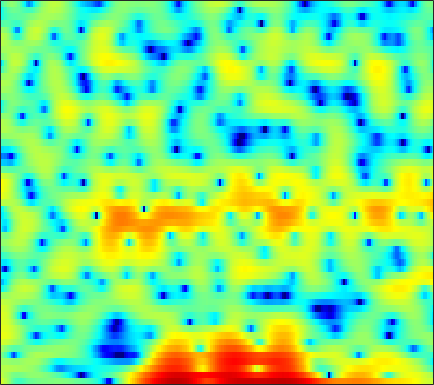

Values plotted in this chart, from the file beside it:
4.584, 3.8715, 2.7852, 1.552, 0.55396, -0.84489, -2.1593, -2.9109, -3.4264, -3.4037, -2.9662, -2.5329, -1.9831, -1.4663, -1.1577, -0.86266, -0.66286, -0.56139, -0.45443, -0.38559, -0.28686, -0.23653, -0.18557, -0.10724
3.275, 2.777, 2.034, 1.231, 0.6388, -0.05904, -0.5635, -0.7694, -0.7913, -0.5928, -0.2744, -0.0125, 0.3102, 0.57, 0.6989, 0.8061, 0.8122, 0.766, 0.6273, 0.4151, 0.1359, -0.1147, -0.4904, -0.9157
2.657, 2.644, 2.577, 2.483, 2.402, 2.287, 2.181, 2.106, 2.01, 1.919, 1.815, 1.724, 1.559, 1.341, 1.125, 0.7659, 0.2977, -0.1291, -0.8304, -1.685, -2.73, -3.655, -5.094, -6.773
1.673, 1.538, 1.294, 1.027, 0.8458, 0.6728, 0.622, 0.663, 0.8117, 1.037, 1.295, 1.475, 1.68, 1.799, 1.822, 1.754, 1.553, 1.315, 0.8546, 0.2362, -0.5483, -1.251, -2.329, -3.527
0.1152, -0.8574, -2.631, -5.186, -7.889, -13.3, -16.45, -11.92, -7.203, -4.208, -2.169, -1.038, 0.101, 0.9151, 1.365, 1.781, 2.047, 2.156, 2.203, 2.155, 2.034, 1.896, 1.689, 1.453
1.813, 1.233, 0.3372, -0.6301, -1.319, -2.043, -2.406, -2.399, -2.133, -1.712, -1.27, -0.9795, -0.6645, -0.4256, -0.2817, -0.15, -0.04108, 0.03902, 0.1536, 0.2699, 0.4091, 0.5099, 0.6414, 0.7469
4.421, 4.194, 3.823, 3.385, 3.027, 2.514, 1.972, 1.54, 0.9175, 0.2129, -0.5901, -1.277, -2.313, -3.457, -4.319, -5.316, -5.856, -5.852, -5.351, -4.57, -3.752, -3.208, -2.593, -2.108
5.448, 5.389, 5.2, 4.886, 4.569, 4.036, 3.371, 2.783, 1.867, 0.7708, -0.5608, -1.764, -3.731, -6.31, -8.822, -13.34, -17.59, -15.62, -11.38, -8.568, -6.799, -5.989, -5.418, -5.3
4.941, 4.989, 4.887, 4.612, 4.296, 3.751, 3.075, 2.5, 1.659, 0.7487, -0.2044, -0.9291, -1.89, -2.802, -3.41, -4.057, -4.442, -4.54, -4.51, -4.401, -4.354, -4.436, -4.804, -5.585
4.625, 4.611, 4.372, 3.895, 3.392, 2.534, 1.488, 0.602, -0.6431, -1.82, -2.731, -3.142, -3.316, -3.183, -2.964, -2.614, -2.264, -2.025, -1.767, -1.605, -1.559, -1.601, -1.763, -2.047
4.849, 4.669, 4.211, 3.482, 2.728, 1.41, -0.3625, -2.089, -5.187, -9.966, -19.5, -20.07, -11.05, -6.905, -4.955, -3.175, -1.962, -1.304, -0.6814, -0.269, -0.03725, 0.04454, 0.0682, 0.009909
4.453, 4.237, 3.816, 3.218, 2.652, 1.729, 0.6214, -0.3169, -1.651, -2.913, -3.763, -3.94, -3.624, -2.931, -2.346, -1.627, -1.067, -0.767, -0.5201, -0.415, -0.4291, -0.5129, -0.6938, -0.9234
3.433, 3.279, 3.045, 2.783, 2.566, 2.238, 1.888, 1.605, 1.237, 0.9009, 0.6214, 0.4641, 0.3139, 0.2114, 0.1267, -0.02227, -0.2326, -0.452, -0.8416, -1.355, -1.947, -2.427, -3.095, -3.743
1.407, 1.3, 1.341, 1.547, 1.757, 2.054, 2.306, 2.452, 2.588, 2.654, 2.63, 2.554, 2.381, 2.118, 1.841, 1.349, 0.6943, 0.07711, -0.9403, -2.243, -3.846, -5.236, -7.205, -8.833
-5.785, -5.736, -4.089, -2.066, -0.7301, 0.7196, 1.817, 2.452, 3.067, 3.455, 3.664, 3.699, 3.606, 3.363, 3.093, 2.6, 1.908, 1.242, 0.1085, -1.399, -3.475, -5.557, -9.44, -14.69
-9.979, -9.877, -7.276, -4.593, -2.955, -1.205, 0.131, 0.8982, 1.637, 2.079, 2.265, 2.278, 2.137, 1.87, 1.635, 1.313, 1.028, 0.8074, 0.4837, 0.1098, -0.3582, -0.742, -1.21, -1.485
-5.662, -6.247, -6.264, -5.51, -4.592, -3.271, -2.046, -1.321, -0.6621, -0.3873, -0.5518, -0.9633, -1.862, -3.059, -3.987, -4.681, -4.277, -3.389, -2, -0.7453, 0.2902, 0.9125, 1.596, 2.13
-11.77, -17.16, -22.69, -13.15, -9.432, -6.188, -4.118, -3.091, -2.279, -2.023, -2.375, -3.076, -4.705, -7.442, -10.73, -16.54, -12.59, -8.396, -4.547, -1.993, -0.1425, 0.9298, 2.076, 2.96
-7.377, -7.937, -7.932, -7.024, -5.965, -4.557, -3.373, -2.693, -2.078, -1.845, -1.927, -2.168, -2.709, -3.346, -3.736, -3.992, -3.756, -3.256, -2.369, -1.34, -0.314, 0.4263, 1.335, 2.149
-4.37, -3.801, -3.119, -2.477, -1.995, -1.382, -0.8543, -0.5342, -0.2569, -0.1667, -0.2354, -0.3935, -0.7315, -1.141, -1.45, -1.851, -2.158, -2.257, -2.227, -1.956, -1.454, -0.9543, -0.1882, 0.6213
-1.599, -0.9204, -0.2004, 0.4062, 0.7907, 1.218, 1.545, 1.711, 1.802, 1.762, 1.528, 1.226, 0.6595, -0.1396, -0.9035, -2.115, -3.569, -4.762, -6.133, -6.699, -5.982, -4.888, -3.245, -1.763
0.8012, 0.9507, 1.227, 1.59, 1.867, 2.235, 2.56, 2.74, 2.87, 2.842, 2.6, 2.261, 1.594, 0.5837, -0.4374, -2.22, -4.728, -7.385, -12.71, -19.16, -12.89, -9.055, -5.883, -3.834
0.01824, -0.3522, -0.4148, -0.05094, 0.45, 1.25, 2.026, 2.524, 3.033, 3.3, 3.35, 3.223, 2.805, 2.157, 1.492, 0.3909, -0.8848, -1.906, -3.122, -3.905, -4.155, -4.101, -3.872, -3.679
-6.161, -9.168, -10.15, -6.585, -3.955, -1.272, 0.6924, 1.803, 2.89, 3.616, 4.011, 4.121, 4.032, 3.717, 3.351, 2.697, 1.935, 1.313, 0.4349, -0.4381, -1.275, -1.9, -2.755, -3.757
-6.103, -7.701, -7.925, -6.006, -4.06, -1.649, 0.2891, 1.454, 2.613, 3.424, 3.895, 4.055, 4.083, 3.849, 3.56, 3.02, 2.308, 1.687, 0.6866, -0.4804, -1.768, -2.777, -4.137, -5.421
-7.424, -7.036, -5.096, -2.979, -1.5, 0.1657, 1.497, 2.278, 3.04, 3.505, 3.725, 3.743, 3.601, 3.303, 2.99, 2.457, 1.725, 1.062, -0.03623, -1.472, -3.44, -5.339, -8.683, -12.64
-6.575, -5.383, -2.574, -0.354, 0.8567, 1.998, 2.723, 3.006, 3.126, 2.957, 2.562, 2.171, 1.54, 0.9805, 0.5988, 0.1907, -0.1269, -0.4179, -0.9102, -1.693, -2.887, -4.106, -6.102, -7.908
3.205, 2.912, 2.771, 2.773, 2.76, 2.633, 2.292, 1.875, 1.045, -0.1071, -1.651, -3.069, -5.204, -7.285, -8.134, -7.665, -6.117, -4.978, -3.818, -3.056, -2.589, -2.409, -2.272, -2.051
5.541, 5.09, 4.474, 3.822, 3.267, 2.405, 1.345, 0.393, -1.162, -3.013, -5.309, -7.393, -10.99, -15.96, -19.03, -15.26, -10.74, -8.277, -5.908, -4.222, -3.004, -2.315, -1.622, -1.116
6.32, 5.819, 5.069, 4.195, 3.449, 2.288, 0.9081, -0.2923, -2.148, -4.276, -6.574, -8.267, -10.06, -10.92, -10.75, -9.607, -7.84, -6.513, -4.817, -3.378, -2.297, -1.693, -1.128, -0.8515
6.383, 5.902, 5.17, 4.323, 3.593, 2.471, 1.12, -0.09023, -2.026, -4.567, -8.024, -11.78, -20.93, -19.71, -13.28, -8.635, -5.729, -4.067, -2.393, -1.176, -0.3562, -0.0008899, 0.129, -0.111
4.398, 3.996, 3.435, 2.835, 2.352, 1.652, 0.8566, 0.1615, -0.911, -2.194, -3.646, -4.722, -5.676, -5.529, -4.66, -3.077, -1.502, -0.486, 0.6143, 1.378, 1.81, 1.906, 1.697, 1.076
-1.209, -1.481, -1.79, -2.054, -2.183, -2.236, -2.128, -1.978, -1.752, -1.536, -1.324, -1.158, -0.8296, -0.3754, 0.06604, 0.7137, 1.388, 1.844, 2.353, 2.691, 2.821, 2.768, 2.492, 1.952
-9.375, -9.252, -9.614, -10.36, -10.78, -10.26, -8.449, -6.788, -4.767, -3.086, -1.738, -0.8976, 0.03622, 0.8185, 1.319, 1.894, 2.358, 2.642, 2.905, 3.043, 3.038, 2.941, 2.692, 2.302
-13.81, -13.04, -13.58, -16.16, -19.98, -20.35, -13.13, -9.445, -5.969, -3.529, -1.714, -0.6453, 0.4802, 1.336, 1.834, 2.345, 2.692, 2.859, 2.969, 2.964, 2.862, 2.73, 2.477, 2.16
-8.525, -8.227, -7.953, -7.789, -7.514, -6.741, -5.47, -4.323, -2.788, -1.362, -0.1559, 0.5946, 1.399, 1.993, 2.31, 2.568, 2.663, 2.628, 2.477, 2.225, 1.917, 1.675, 1.366, 1.096
-2.966, -2.732, -2.417, -2.07, -1.784, -1.33, -0.7791, -0.3282, 0.2978, 0.9046, 1.45, 1.799, 2.154, 2.369, 2.421, 2.328, 2.041, 1.695, 1.058, 0.2507, -0.6552, -1.3, -1.911, -2.091
0.6923, 0.8176, 0.939, 1.046, 1.113, 1.203, 1.299, 1.379, 1.51, 1.639, 1.771, 1.855, 1.926, 1.898, 1.787, 1.479, 0.9176, 0.2973, -0.8954, -2.625, -5.142, -7.768, -12.07, -11.96
2.478, 2.414, 2.272, 2.044, 1.831, 1.48, 1.067, 0.7506, 0.3596, 0.09412, -0.005399, 0.02269, 0.1476, 0.2686, 0.2967, 0.1794, -0.1788, -0.6423, -1.557, -2.882, -4.64, -6.197, -7.947, -7.707
2.561, 2.363, 2.042, 1.566, 1.077, 0.1837, -1.018, -2.124, -3.795, -5.154, -5.452, -4.878, -3.672, -2.547, -1.927, -1.45, -1.292, -1.354, -1.58, -1.889, -2.123, -2.172, -1.978, -1.404
0.645, 0.6597, 0.6613, 0.4578, 0.0622, -0.9119, -2.562, -4.427, -8.366, -16.16, -18.27, -11.34, -6.866, -4.476, -3.454, -2.773, -2.647, -2.807, -3.194, -3.45, -3.279, -2.746, -1.627, -0.2721
-5.445, -3.58, -1.76, -0.7137, -0.3849, -0.456, -1.035, -1.729, -2.811, -3.736, -4.06, -3.875, -3.331, -2.898, -2.774, -3.002, -3.858, -5.023, -7.599, -11.85, -14.07, -9.972, -5, -1.591
-6.28, -4.241, -2.184, -0.9026, -0.3354, 0.01386, 0.007571, -0.1736, -0.523, -0.9276, -1.299, -1.52, -1.771, -2.043, -2.311, -2.839, -3.659, -4.493, -5.92, -7.288, -7.37, -6.04, -3.492, -1.06
-0.5666, -0.3805, -0.04192, 0.234, 0.3372, 0.2978, 0.0664, -0.2175, -0.7248, -1.318, -1.935, -2.368, -2.864, -3.173, -3.307, -3.389, -3.355, -3.285, -3.097, -2.75, -2.155, -1.547, -0.5615, 0.4794
1.799, 1.701, 1.564, 1.375, 1.159, 0.7286, 0.09987, -0.5086, -1.546, -2.803, -4.233, -5.336, -6.528, -6.981, -6.71, -5.774, -4.603, -3.737, -2.646, -1.644, -0.7007, -0.04403, 0.7567, 1.453
2.456, 2.365, 2.211, 1.974, 1.708, 1.182, 0.3901, -0.4364, -1.911, -3.963, -6.87, -10.02, -17.15, -23.67, -15.08, -9.663, -6.479, -4.746, -2.917, -1.444, -0.2391, 0.5263, 1.368, 2.008
1.105, 1.254, 1.518, 1.711, 1.741, 1.558, 1.061, 0.4458, -0.6947, -2.269, -4.221, -5.828, -7.764, -8.707, -8.45, -7.268, -5.755, -4.593, -3.03, -1.566, -0.2661, 0.5683, 1.471, 2.108
-3.776, -2.403, -0.5084, 0.9463, 1.682, 2.217, 2.297, 2.098, 1.498, 0.5699, -0.6445, -1.681, -3.162, -4.714, -5.829, -6.963, -7.171, -6.351, -4.485, -2.428, -0.6466, 0.4341, 1.502, 2.176
-8.681, -4.715, -1.176, 1.026, 2.122, 3.015, 3.405, 3.432, 3.114, 2.467, 1.456, 0.459, -1.266, -3.671, -6.245, -11.89, -24.07, -13.88, -6.956, -3.261, -0.957, 0.2544, 1.319, 1.887
-0.4021, 0.09353, 0.9447, 1.74, 2.217, 2.677, 2.891, 2.895, 2.692, 2.276, 1.641, 1.014, -0.02649, -1.25, -2.22, -3.359, -3.905, -3.709, -2.88, -1.845, -0.9235, -0.4192, 0.002853, 0.1319
1.755, 1.762, 1.798, 1.848, 1.859, 1.836, 1.771, 1.687, 1.571, 1.399, 1.192, 0.9894, 0.6653, 0.3095, 0.04272, -0.2863, -0.5342, -0.6509, -0.7548, -0.8455, -0.9711, -1.137, -1.439, -1.836
2.708, 2.471, 2.091, 1.647, 1.282, 0.7622, 0.3187, 0.1081, 0.04464, 0.2255, 0.5537, 0.8364, 1.179, 1.411, 1.497, 1.494, 1.354, 1.134, 0.6943, 0.0543, -0.8312, -1.629, -2.85, -4.081
3.119, 2.758, 2.075, 1.067, 0.07623, -1.578, -3.466, -4.565, -4.631, -3.023, -1.079, 0.2014, 1.546, 2.486, 2.951, 3.286, 3.302, 3.105, 2.544, 1.585, 0.1153, -1.407, -4.288, -8.802
1.28, 1.11, 0.5698, -0.4486, -1.647, -4.04, -8.022, -12.61, -12.99, -6.728, -2.805, -0.8103, 1.069, 2.355, 3.026, 3.577, 3.781, 3.727, 3.358, 2.632, 1.527, 0.4106, -1.461, -3.569
-2.735, -2.299, -2.019, -2.065, -2.319, -2.874, -3.465, -3.718, -3.576, -2.8, -1.701, -0.8491, 0.178, 1.022, 1.537, 2.058, 2.394, 2.514, 2.504, 2.302, 1.927, 1.539, 0.957, 0.4046
-6.134, -4.865, -3.603, -2.773, -2.37, -2.077, -1.936, -1.891, -1.796, -1.667, -1.461, -1.269, -0.9317, -0.5202, -0.1795, 0.3124, 0.8018, 1.13, 1.5, 1.766, 1.907, 1.945, 1.92, 1.817
-6.631, -4.901, -3.181, -2.037, -1.474, -1.039, -0.9341, -1.036, -1.367, -1.903, -2.554, -3.03, -3.464, -3.441, -3.082, -2.262, -1.269, -0.5133, 0.401, 1.167, 1.771, 2.127, 2.46, 2.64
-3.488, -2.208, -0.8842, 0.02417, 0.4253, 0.6176, 0.3963, -0.03642, -1.056, -2.599, -4.843, -7.115, -10.97, -12.83, -10.61, -7.03, -4.318, -2.737, -1.081, 0.2203, 1.266, 1.882, 2.51, 2.931
